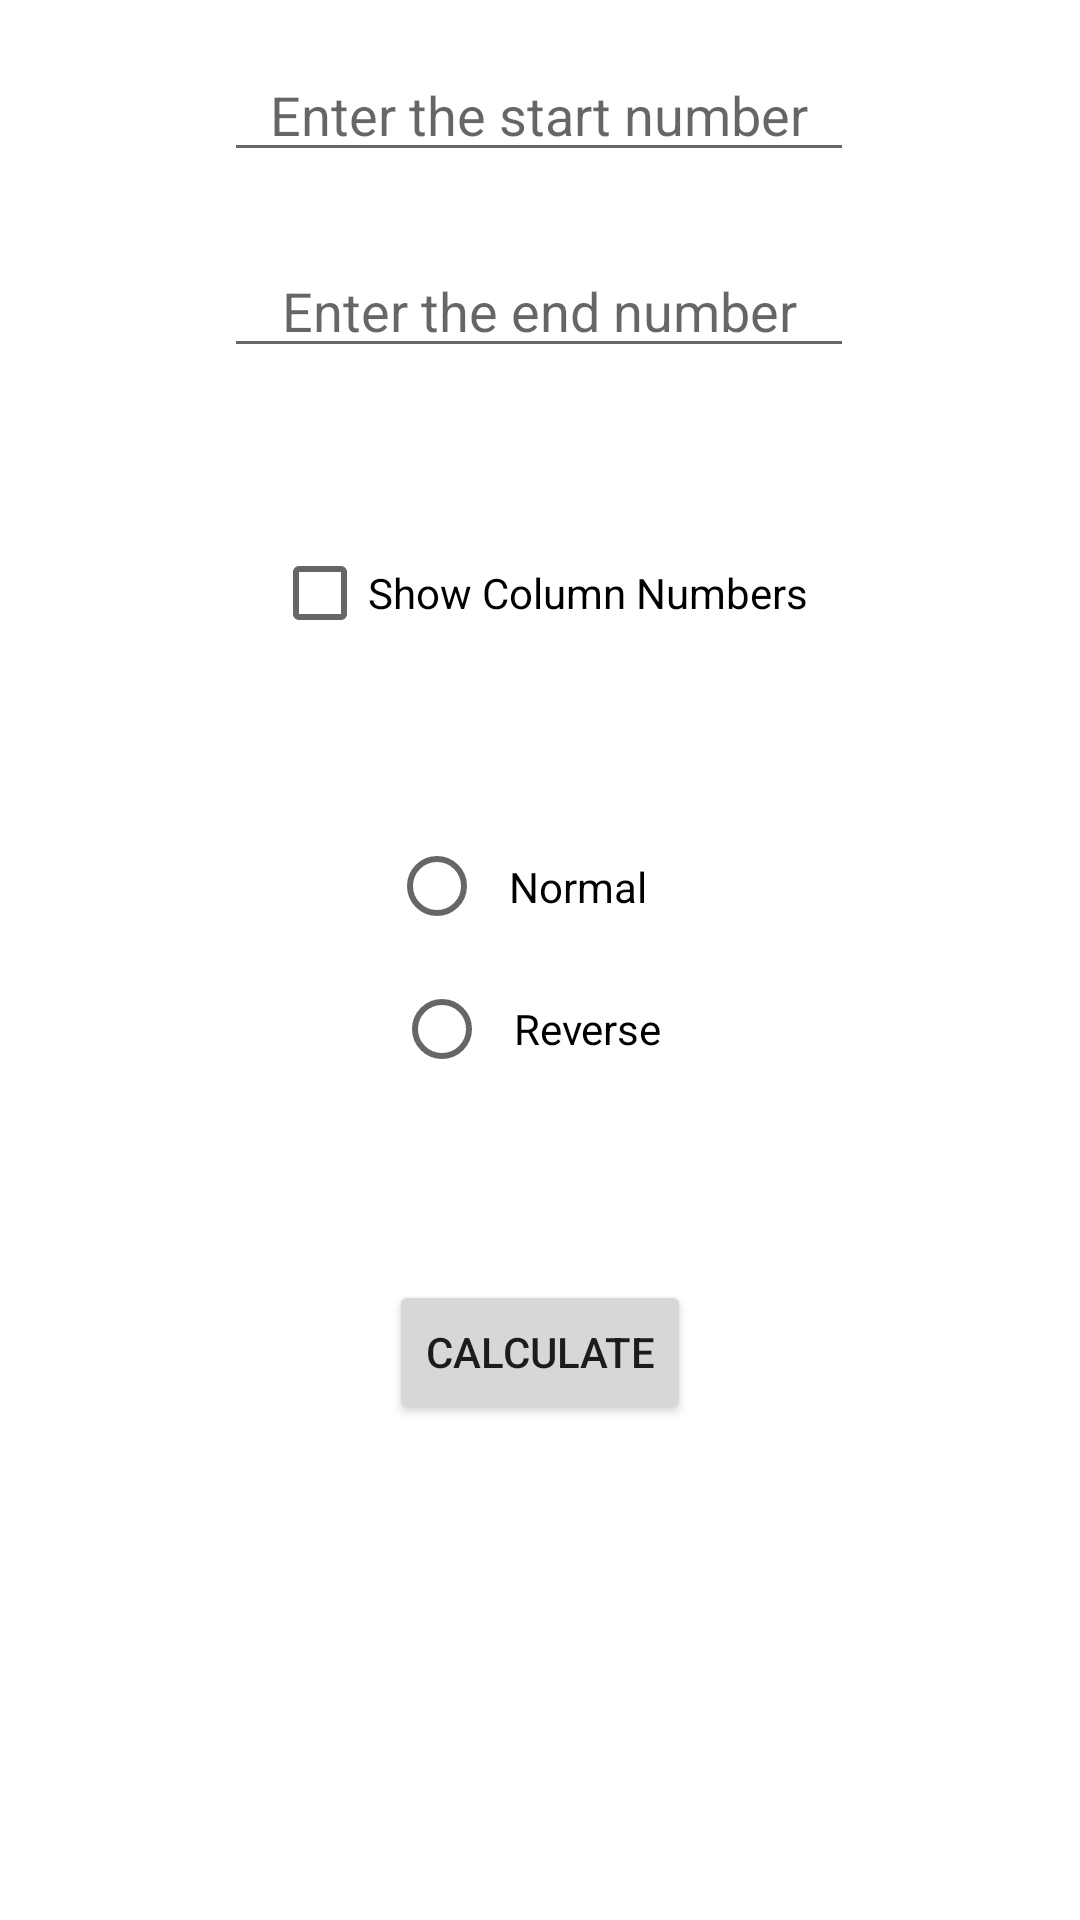

Write the Android layout XML for this screen, with the resource values it uses.
<!-- AndroidManifest.xml: application theme Theme.ColumnNumbers -->
<!-- res/layout/activity_main.xml -->
<?xml version="1.0" encoding="utf-8"?>
<androidx.constraintlayout.widget.ConstraintLayout xmlns:android="http://schemas.android.com/apk/res/android"
    xmlns:app="http://schemas.android.com/apk/res-auto"
    xmlns:tools="http://schemas.android.com/tools"
    android:layout_width="match_parent"
    android:layout_height="match_parent"
    tools:context=".MainActivity">


    <EditText
        android:id="@+id/startNumber"
        android:layout_width="wrap_content"
        android:layout_height="wrap_content"
        android:layout_marginTop="16dp"
        android:ems="10"
        android:gravity="center"
        android:hint="Enter the start number"
        android:inputType="number"
        app:layout_constraintEnd_toEndOf="parent"
        app:layout_constraintHorizontal_bias="0.497"
        app:layout_constraintStart_toStartOf="parent"
        app:layout_constraintTop_toTopOf="parent" />

    <EditText
        android:id="@+id/endNumber"
        android:layout_width="wrap_content"
        android:layout_height="wrap_content"
        android:layout_marginTop="24dp"
        android:ems="10"
        android:gravity="center"
        android:hint="Enter the end number"
        android:inputType="number"
        app:layout_constraintEnd_toEndOf="parent"
        app:layout_constraintHorizontal_bias="0.497"
        app:layout_constraintStart_toStartOf="parent"
        app:layout_constraintTop_toBottomOf="@+id/startNumber" />

    <Button
        android:id="@+id/calculate"
        android:layout_width="wrap_content"
        android:layout_height="wrap_content"
        android:layout_marginTop="28dp"
        android:text="Calculate"
        app:layout_constraintEnd_toEndOf="parent"
        app:layout_constraintStart_toStartOf="parent"
        app:layout_constraintTop_toBottomOf="@+id/radioGroup2" />

    <CheckBox
        android:id="@+id/checkBox"
        android:layout_width="wrap_content"
        android:layout_height="wrap_content"
        android:layout_marginTop="32dp"
        android:text="Show Column Numbers"
        app:layout_constraintBottom_toTopOf="@+id/radioGroup2"
        app:layout_constraintEnd_toEndOf="parent"
        app:layout_constraintStart_toStartOf="parent"
        app:layout_constraintTop_toBottomOf="@+id/endNumber" />

    <RadioGroup
        android:id="@+id/radioGroup2"
        android:layout_width="191dp"
        android:layout_height="158dp"
        android:gravity="center"
        app:layout_constraintBottom_toBottomOf="parent"
        app:layout_constraintEnd_toEndOf="parent"
        app:layout_constraintStart_toStartOf="parent"
        app:layout_constraintTop_toTopOf="parent"
        app:layout_constraintVertical_bias="0.499">

        <RadioButton
            android:id="@+id/radioNormal"
            android:layout_width="101dp"
            android:layout_height="47dp"
            android:padding="8dp"
            android:text="Normal" />

        <RadioButton
            android:id="@+id/radioReverse"
            android:layout_width="wrap_content"
            android:layout_height="wrap_content"
            android:padding="8dp"
            android:text="Reverse" />
    </RadioGroup>

</androidx.constraintlayout.widget.ConstraintLayout>
<!-- resources referenced by this layout -->
<resources>
  <style name="Theme.ColumnNumbers" parent="Theme.MaterialComponents.DayNight.DarkActionBar">
          
          <item name="colorPrimary">@color/purple_500</item>
          <item name="colorPrimaryVariant">@color/purple_700</item>
          <item name="colorOnPrimary">@color/white</item>
          
          <item name="colorSecondary">@color/teal_200</item>
          <item name="colorSecondaryVariant">@color/teal_700</item>
          <item name="colorOnSecondary">@color/black</item>
          
          <item name="android:statusBarColor" tools:targetApi="l">?attr/colorPrimaryVariant</item>
          
      </style>
  <!-- not gathered from this repository: default colours our renderer supplied (Android Studio template values) -->
  <color name="purple_500">#FF6200EE</color>
  <color name="purple_700">#FF3700B3</color>
  <color name="teal_200">#FF03DAC5</color>
  <color name="teal_700">#FF018786</color>
  <color name="black">#FF000000</color>
  <color name="white">#FFFFFFFF</color>
</resources>
